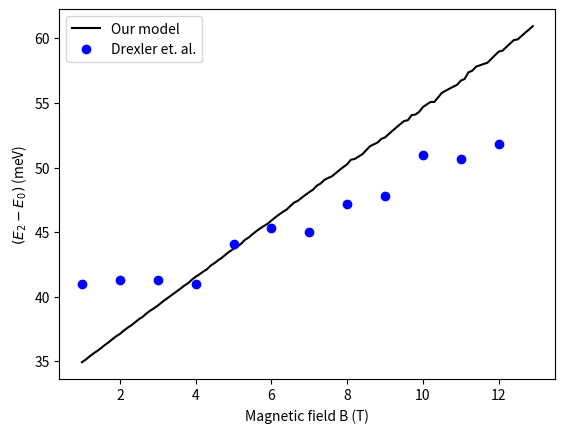

Generate this figure with matplotlib:
import scipy.special as sp
from math import*
import matplotlib.pyplot as plt
import numpy as np
#x=np.arange(0.0,10.0,0.01)
#x=[j*(pi/100.0) for j in range(101)]
#x0=[sp.jv(0,j) for j in x]
#plt.plot(x,x0, label='initial state')
#plt.show()

V0=100.0
u=1.0
b=0.7
abs_R=11
#l=0.0

def k1(E,b,u,l):
	return sqrt(2.0*b*E-u*(2.0*l+1.0))

def k2(E,V,R,b,u,l):
	return sqrt(-2*(E-V-l-0.5-(R**2.0*(u-1.0)/2.0)))

def f(E,V,R,b,u,l):
	ki=k1(E,b,u,l)

	ko=k2(E,V,R,b,u,l)

	x = ki*R*(sp.jvp(l,ki*R,1)/sp.jv(l,ki*R))

	return (b/2.0)+(b*ko*R)+(R**2*(b-u)/2.0)+x

dE=0.01

def zero(V,R,b,u,l):
	E1=(l+0.5)*(u/b)+dE
	E=E1
	while f(E,V,R,b,u,l)*f(E+dE,V,R,b,u,l)>=0.0:
		E+=dE
	return (2.0*E+dE)/2.0


def R(abs_R,Bo):
	return 0.03895*abs_R*sqrt(Bo)

def E_abs(E,B):
	return 0.116*E*B/0.067



#def drexgap_asy(V, R, B, b):
#	sigma = 0.026185*(b**2)*(R**2)*V

#	return ( (0.116*B/b) + ( (8.9002*b*V/(sigma))*((1-(1/sqrt(sigma)))**2) ) )


B_range=np.arange(1.0,13.0,0.1)


E_ab_lis = map(lambda H: (E_abs(zero(0.067*V0/(0.116*H),R(abs_R,H),b,u,1.0),H)) - (E_abs(zero(0.067*V0/(0.116*H),R(abs_R,H),b,u,0.0),H)) , B_range)
#E_ab_lis_2 = map(lambda H: (E_abs(zero(0.067*V0/(0.116*H),R(abs_R,H),1.0,u,1.0),H)) - (E_abs(zero(0.067*V0/(0.116*H),R(abs_R,H),1.0,u,0.0),H)) , B_range)

# drexgap_asy_lis = map(lambda H: drexgap_asy(V0, abs_R, H, b) , B_range)


plt.plot(B_range, list(E_ab_lis), 'k-', label='Our model')
#plt.plot(B_range, list(E_ab_lis_2), 'k-', label=r'$\beta=1.0$')

# plt.plot(B_range, list(drexgap_asy_lis), 'k--', label=r'$(E_2-E_0)$, asymptotic')



x1=[float(j) for j in range(1,13)]

y1=[40.96774193548387,
	41.29032258064517,
	41.29032258064517,
	40.96774193548387,
	44.11290322580646,
	45.32258064516129,
	45.00000000000001,
	47.17741935483872,
	47.82258064516129,
	50.96774193548388,
	50.64516129032259,
	51.85483870967742]

plt.plot(x1,y1,'bo',label='Drexler et. al.')

plt.xlabel('Magnetic field B (T)')
plt.ylabel(r'$(E_2-E_0)$ (meV)')
#plt.title('(E_2 - E_0) vs B (B_i=B_o=B), R=8.85nm(best fit), beta=0.07, V=0.72eV')
plt.legend()
plt.show()
